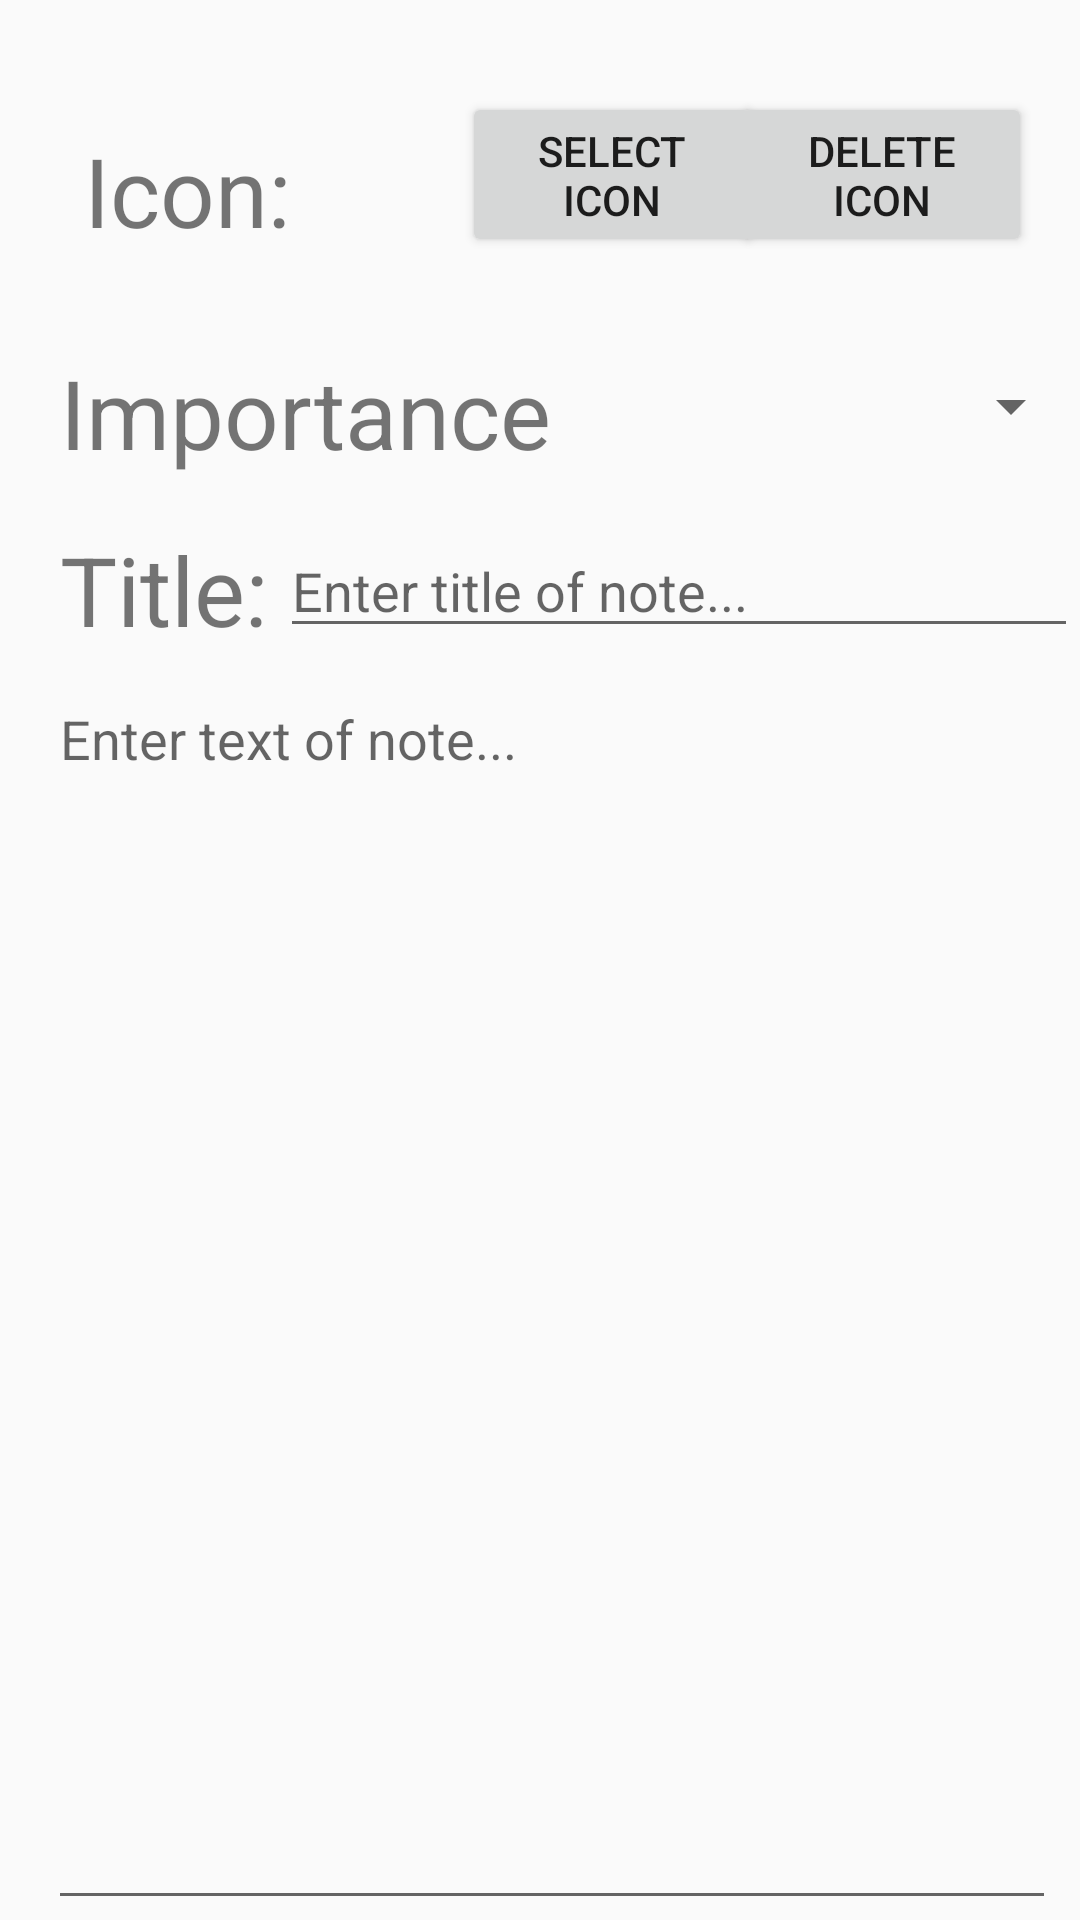

Here is an Android app screen rendered from its layout file. Give the layout XML and the strings, colors and styles it references.
<!-- AndroidManifest.xml: application theme Theme.LAB2 -->
<!-- res/layout/activity_edit_note.xml -->
<?xml version="1.0" encoding="utf-8"?>
<androidx.constraintlayout.widget.ConstraintLayout xmlns:android="http://schemas.android.com/apk/res/android"
    xmlns:app="http://schemas.android.com/apk/res-auto"
    xmlns:tools="http://schemas.android.com/tools"
    android:layout_width="match_parent"
    android:layout_height="match_parent"
    tools:context=".EditNoteActivity">

    <ImageView
        android:id="@+id/noteIconImageViewId"
        android:layout_width="59dp"
        android:layout_height="68dp"
        android:layout_marginStart="8dp"
        android:layout_marginTop="24dp"
        app:layout_constraintStart_toEndOf="@+id/textView"
        app:layout_constraintTop_toTopOf="parent"
        app:srcCompat="@drawable/ic_baseline_image_24" />

    <TextView
        android:id="@+id/textView"
        android:layout_width="wrap_content"
        android:layout_height="wrap_content"
        android:layout_marginStart="28dp"
        android:text="Icon:"
        android:textSize="32sp"
        app:layout_constraintBottom_toTopOf="@+id/textView3"
        app:layout_constraintStart_toStartOf="parent"
        app:layout_constraintTop_toTopOf="parent"
        app:layout_constraintVertical_bias="0.575" />

    <Button
        android:id="@+id/addIconNoteBtn"
        android:layout_width="100dp"
        android:layout_height="55dp"
        android:text="Select Icon"
        app:layout_constraintBottom_toTopOf="@+id/selectImportanceRateNote"
        app:layout_constraintEnd_toStartOf="@+id/deleteIconNoteBtn"
        app:layout_constraintStart_toEndOf="@+id/noteIconImageViewId"
        app:layout_constraintTop_toTopOf="parent" />

    <Button
        android:id="@+id/deleteIconNoteBtn"
        android:layout_width="100dp"
        android:layout_height="55dp"
        android:layout_marginEnd="16dp"
        android:text="Delete Icon"
        android:visibility="visible"
        app:layout_constraintBottom_toTopOf="@+id/selectImportanceRateNote"
        app:layout_constraintEnd_toEndOf="parent"
        app:layout_constraintTop_toTopOf="parent" />

    <Spinner
        android:id="@+id/selectImportanceRateNote"
        android:layout_width="180dp"
        android:layout_height="39dp"
        android:layout_marginTop="24dp"
        app:layout_constraintEnd_toEndOf="parent"
        app:layout_constraintHorizontal_bias="0.787"
        app:layout_constraintStart_toEndOf="@+id/textView3"
        app:layout_constraintTop_toBottomOf="@+id/noteIconImageViewId" />

    <TextView
        android:id="@+id/textView3"
        android:layout_width="wrap_content"
        android:layout_height="wrap_content"
        android:layout_marginStart="20dp"
        android:layout_marginTop="24dp"
        android:text="Importance"
        android:textSize="32sp"
        app:layout_constraintStart_toStartOf="parent"
        app:layout_constraintTop_toBottomOf="@+id/noteIconImageViewId" />

    <TextView
        android:id="@+id/textView4"
        android:layout_width="wrap_content"
        android:layout_height="43dp"
        android:layout_marginStart="20dp"
        android:layout_marginTop="16dp"
        android:text="Title:"
        android:textSize="32sp"
        app:layout_constraintStart_toStartOf="parent"
        app:layout_constraintTop_toBottomOf="@+id/textView3" />

    <EditText
        android:id="@+id/noteDescriptionEditText"
        android:layout_width="0dp"
        android:layout_height="0dp"
        android:layout_marginStart="16dp"
        android:layout_marginTop="8dp"
        android:layout_marginEnd="8dp"
        android:ems="10"
        android:gravity="start|top"
        android:hint="Enter text of note..."
        android:inputType="textMultiLine"
        app:layout_constraintBottom_toBottomOf="parent"
        app:layout_constraintEnd_toEndOf="parent"
        app:layout_constraintHorizontal_bias="0.0"
        app:layout_constraintStart_toStartOf="parent"
        app:layout_constraintTop_toBottomOf="@+id/noteTitleEditText" />

    <EditText
        android:id="@+id/noteTitleEditText"
        android:layout_width="266dp"
        android:layout_height="41dp"
        android:layout_marginTop="16dp"
        android:ems="10"
        android:hint="Enter title of note..."
        android:inputType="textPersonName"
        android:text=""
        app:layout_constraintEnd_toEndOf="parent"
        app:layout_constraintHorizontal_bias="0.837"
        app:layout_constraintStart_toEndOf="@+id/textView4"
        app:layout_constraintTop_toBottomOf="@+id/textView3" />

</androidx.constraintlayout.widget.ConstraintLayout>
<!-- resources referenced by this layout -->
<resources>
  <style name="Theme.LAB2" parent="Theme.AppCompat.Light">
          
          <item name="colorPrimary">@color/purple_500</item>
          <item name="colorPrimaryVariant">@color/purple_700</item>
          <item name="colorOnPrimary">@color/white</item>
          
          <item name="colorSecondary">@color/teal_200</item>
          <item name="colorSecondaryVariant">@color/teal_700</item>
          <item name="colorOnSecondary">@color/black</item>
          
          <item name="android:statusBarColor" tools:targetApi="l">?attr/colorPrimaryVariant</item>
          
      </style>
  <!-- not gathered from this repository: default colours our renderer supplied (Android Studio template values) -->
  <color name="purple_500">#FF6200EE</color>
  <color name="purple_700">#FF3700B3</color>
  <color name="teal_200">#FF03DAC5</color>
  <color name="teal_700">#FF018786</color>
  <color name="black">#FF000000</color>
  <color name="white">#FFFFFFFF</color>
</resources>
